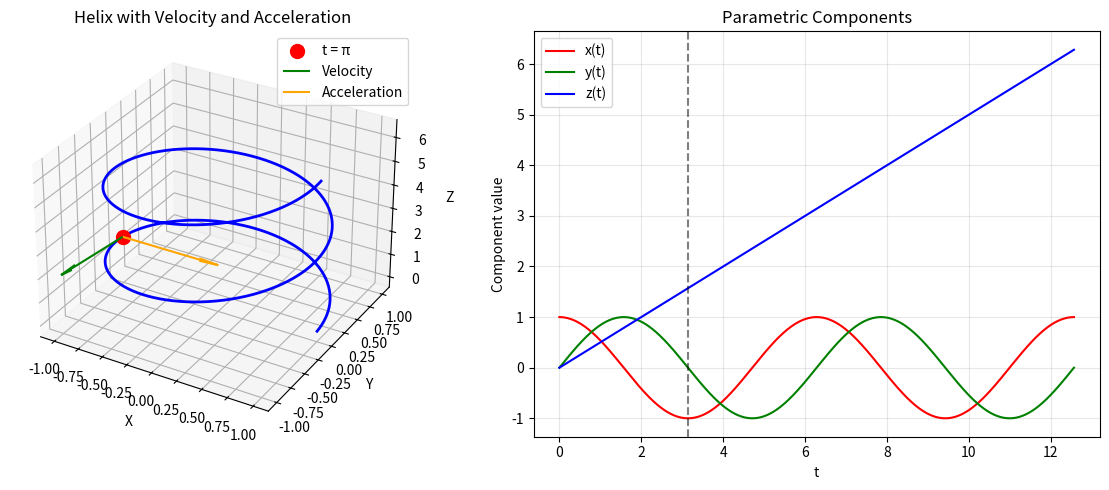

This figure's Python source:
import numpy as np
import matplotlib.pyplot as plt
from mpl_toolkits.mplot3d import Axes3D

def helix(t, a=1, b=0.5):
    """Generate a helix curve"""
    x = a * np.cos(t)
    y = a * np.sin(t)
    z = b * t
    return x, y, z

def velocity_acceleration(r_func, t, dt=1e-5):
    """Calculate velocity and acceleration vectors numerically"""
    r = r_func(t)
    r_plus = r_func(t + dt)
    r_minus = r_func(t - dt)
    
    # Velocity (first derivative)
    v = [(r_plus[i] - r_minus[i]) / (2 * dt) for i in range(3)]
    
    # Acceleration (second derivative)
    a = [(r_plus[i] - 2*r[i] + r_minus[i]) / (dt**2) for i in range(3)]
    
    return np.array(v), np.array(a)

def arc_length(r_func, t_start, t_end, num_points=1000):
    """Calculate arc length of a parametric curve"""
    t = np.linspace(t_start, t_end, num_points)
    dt = t[1] - t[0]
    
    length = 0
    for i in range(len(t) - 1):
        r1 = np.array(r_func(t[i]))
        r2 = np.array(r_func(t[i+1]))
        length += np.linalg.norm(r2 - r1)
    
    return length

# Example usage
if __name__ == "__main__":
    # Generate helix
    t = np.linspace(0, 4*np.pi, 1000)
    x, y, z = helix(t)
    
    # Calculate properties at a specific point
    t_point = np.pi
    r_point = helix(t_point)
    v, a = velocity_acceleration(helix, t_point)
    arc_len = arc_length(helix, 0, t_point)
    
    print(f"At t = π:")
    print(f"Position: ({r_point[0]:.3f}, {r_point[1]:.3f}, {r_point[2]:.3f})")
    print(f"Velocity: ({v[0]:.3f}, {v[1]:.3f}, {v[2]:.3f})")
    print(f"Speed: {np.linalg.norm(v):.3f}")
    print(f"Acceleration: ({a[0]:.3f}, {a[1]:.3f}, {a[2]:.3f})")
    print(f"Arc length from 0 to π: {arc_len:.3f}")
    
    # Visualization
    fig = plt.figure(figsize=(12, 5))
    
    # 3D curve
    ax1 = fig.add_subplot(121, projection='3d')
    ax1.plot(x, y, z, 'b-', linewidth=2)
    ax1.scatter(*r_point, color='r', s=100, label=f't = π')
    ax1.quiver(*r_point, *v, color='g', arrow_length_ratio=0.2, label='Velocity')
    ax1.quiver(*r_point, *a, color='orange', arrow_length_ratio=0.2, label='Acceleration')
    ax1.set_xlabel('X')
    ax1.set_ylabel('Y')
    ax1.set_zlabel('Z')
    ax1.set_title('Helix with Velocity and Acceleration')
    ax1.legend()
    
    # 2D projections
    ax2 = fig.add_subplot(122)
    ax2.plot(t, x, 'r-', label='x(t)')
    ax2.plot(t, y, 'g-', label='y(t)')
    ax2.plot(t, z, 'b-', label='z(t)')
    ax2.axvline(x=t_point, color='k', linestyle='--', alpha=0.5)
    ax2.set_xlabel('t')
    ax2.set_ylabel('Component value')
    ax2.set_title('Parametric Components')
    ax2.legend()
    ax2.grid(True, alpha=0.3)
    
    plt.tight_layout()
    plt.show()
